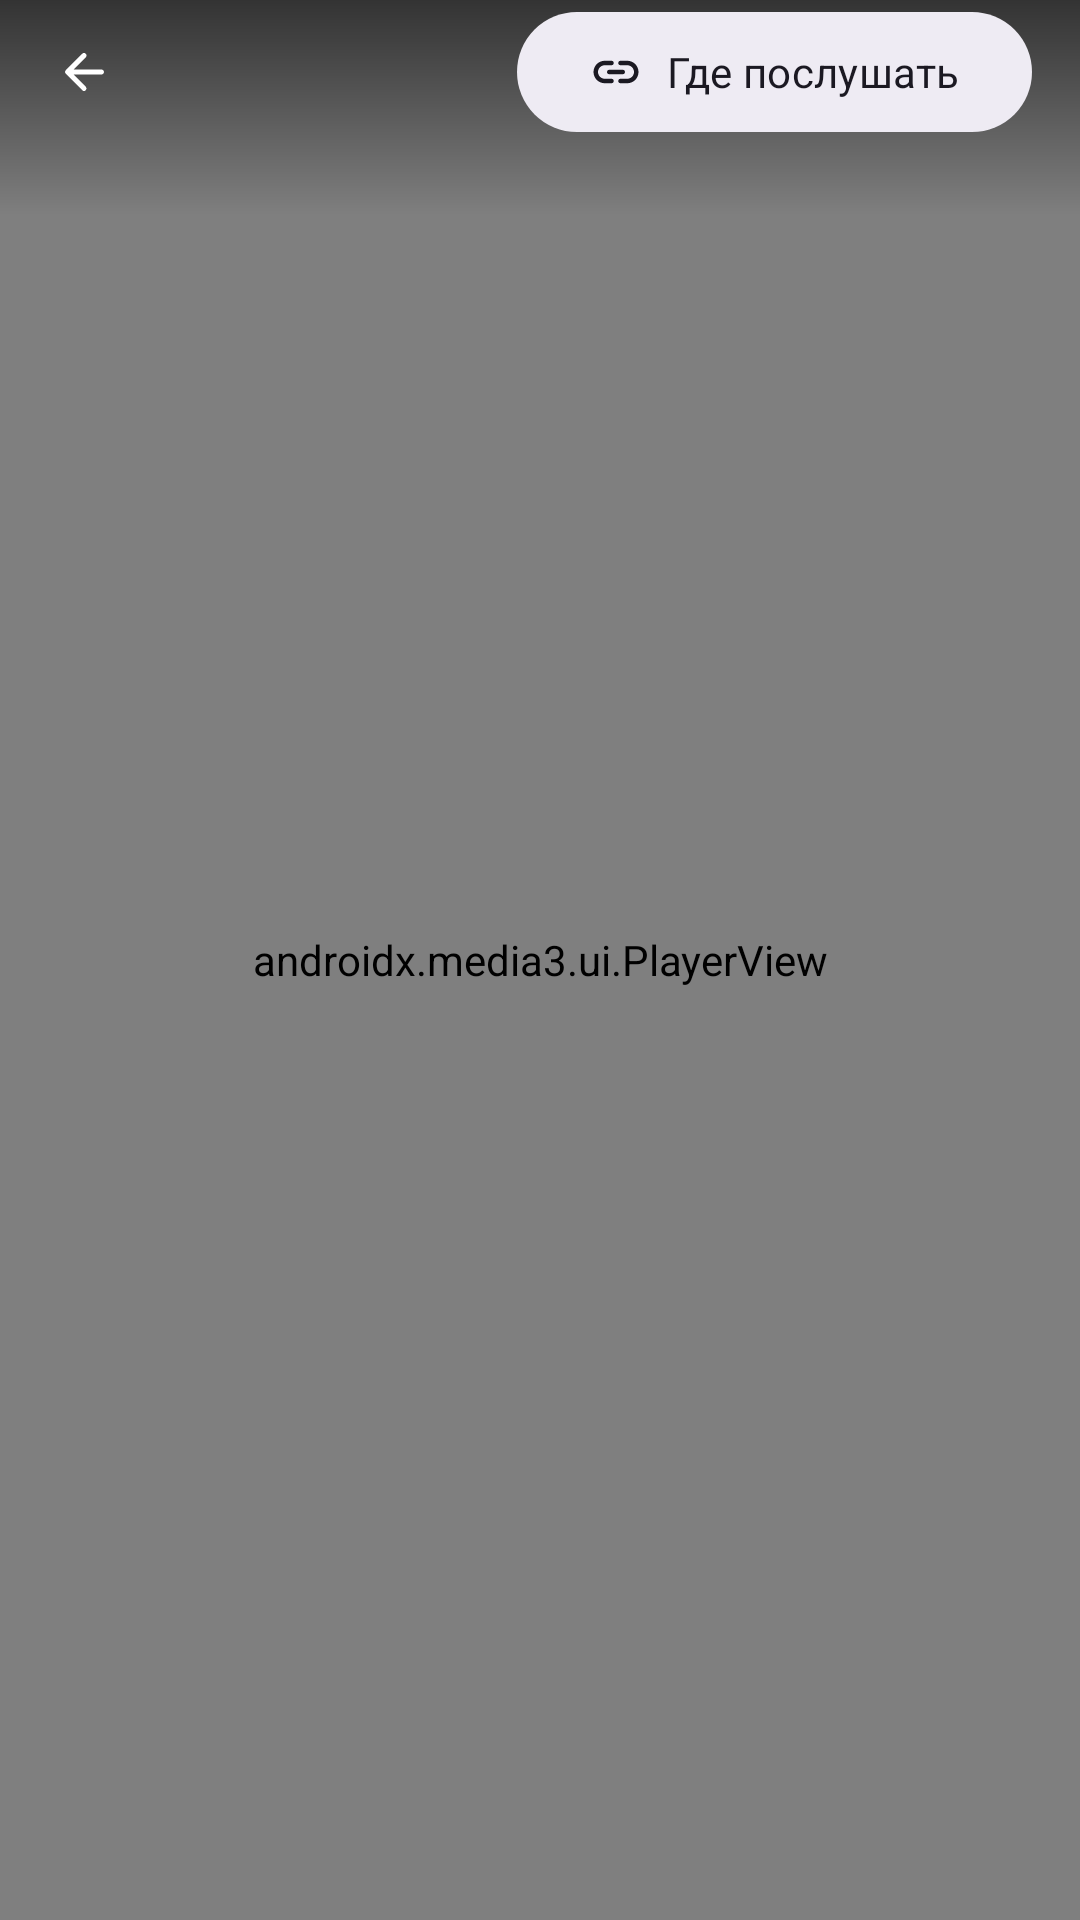

The Android layout XML behind this screen, and the referenced resources:
<!-- AndroidManifest.xml: activity theme PlayerTheme -->
<!-- res/layout/activity_player.xml -->
<?xml version="1.0" encoding="utf-8"?>
<FrameLayout xmlns:android="http://schemas.android.com/apk/res/android"
    xmlns:app="http://schemas.android.com/apk/res-auto"
    android:layout_width="match_parent"
    android:layout_height="match_parent"
    android:background="@android:color/black">

    <androidx.media3.ui.PlayerView
        android:id="@+id/playerView"
        android:layout_width="match_parent"
        android:layout_height="match_parent"
        app:artwork_display_mode="fit"
        app:default_artwork="@drawable/player_artwork"
        app:show_buffering="when_playing"
        app:show_next_button="true"
        app:show_previous_button="true" />

    <LinearLayout
        android:id="@+id/playerTop"
        android:layout_width="match_parent"
        android:layout_height="wrap_content"
        android:background="@drawable/player_top_scrim"
        android:fitsSystemWindows="true"
        android:gravity="center_vertical"
        android:orientation="horizontal"
        android:paddingStart="4dp"
        android:paddingEnd="16dp"
        android:paddingBottom="24dp">

        <com.google.android.material.button.MaterialButton
            android:id="@+id/playerBack"
            style="?attr/materialIconButtonStyle"
            android:layout_width="wrap_content"
            android:layout_height="wrap_content"
            android:contentDescription="Назад"
            app:icon="@drawable/ic_arrow_back"
            app:iconTint="@android:color/white" />

        <LinearLayout
            android:layout_width="0dp"
            android:layout_height="wrap_content"
            android:layout_marginStart="4dp"
            android:layout_weight="1"
            android:orientation="vertical">

            <TextView
                android:id="@+id/playerTitle"
                android:layout_width="match_parent"
                android:layout_height="wrap_content"
                android:ellipsize="end"
                android:maxLines="1"
                android:textAppearance="?attr/textAppearanceTitleMedium"
                android:textColor="@android:color/white" />

            <TextView
                android:id="@+id/playerSubtitle"
                android:layout_width="match_parent"
                android:layout_height="wrap_content"
                android:ellipsize="end"
                android:maxLines="1"
                android:textAppearance="?attr/textAppearanceBodyMedium"
                android:textColor="#CCFFFFFF" />
        </LinearLayout>

        <com.google.android.material.button.MaterialButton
            android:id="@+id/playerWhere"
            style="@style/Widget.Material3.Button.TonalButton"
            android:layout_width="wrap_content"
            android:layout_height="wrap_content"
            android:text="Где послушать"
            app:icon="@drawable/ic_link" />
    </LinearLayout>
</FrameLayout>
<!-- resources referenced by this layout -->
<resources>
  <!-- drawable player_top_scrim (drawable) -->
  <?xml version="1.0" encoding="utf-8"?>
  <shape xmlns:android="http://schemas.android.com/apk/res/android">
      <gradient android:angle="270" android:endColor="#00000000" android:startColor="#99000000" />
  </shape>
  <color name="m3_primary">#5B2EE6</color>
  <color name="m3_onPrimary">#FFFFFF</color>
  <color name="m3_primaryContainer">#6236E8</color>
  <color name="m3_onPrimaryContainer">#FFFFFF</color>
  <color name="m3_secondary">#B0306F</color>
  <color name="m3_onSecondary">#FFFFFF</color>
  <color name="m3_secondaryContainer">#EEEBF3</color>
  <color name="m3_onSecondaryContainer">#1B1922</color>
  <color name="m3_tertiary">#C7346E</color>
  <color name="m3_onTertiary">#FFFFFF</color>
  <color name="m3_tertiaryContainer">#E6E2EE</color>
  <color name="m3_onTertiaryContainer">#1B1922</color>
  <color name="m3_error">#BA1A1A</color>
  <color name="m3_onError">#FFFFFF</color>
  <color name="m3_errorContainer">#FFDAD6</color>
  <color name="m3_onErrorContainer">#410002</color>
  <color name="m3_background">#FAF9FC</color>
  <color name="m3_onBackground">#15131B</color>
  <color name="m3_surface">#FAF9FC</color>
  <color name="m3_onSurface">#15131B</color>
  <color name="m3_surfaceVariant">#EEEBF3</color>
  <color name="m3_onSurfaceVariant">#5B5768</color>
  <color name="m3_outline">#C9C5D3</color>
  <color name="m3_outlineVariant">#E2DEEA</color>
  <color name="m3_surfaceContainerLowest">#FFFFFF</color>
  <color name="m3_surfaceContainerLow">#F5F3F9</color>
  <color name="m3_surfaceContainer">#FFFFFF</color>
  <color name="m3_surfaceContainerHigh">#EEEBF3</color>
  <color name="m3_surfaceContainerHighest">#E6E2EE</color>
  <style name="MenuText" parent="TextAppearance.Material3.LabelLarge">
          <item name="android:textAllCaps">false</item>
          <item name="textAllCaps">false</item>
      </style>
  <style name="TA.TitleLarge" parent="TextAppearance.Material3.TitleLarge"><item name="android:fontFamily">sans-serif</item><item name="fontFamily">sans-serif</item><item name="android:textStyle">bold</item></style>
  <style name="TA.TitleMedium" parent="TextAppearance.Material3.TitleMedium"><item name="android:fontFamily">sans-serif</item><item name="fontFamily">sans-serif</item><item name="android:textStyle">bold</item></style>
  <style name="TA.TitleSmall" parent="TextAppearance.Material3.TitleSmall"><item name="android:fontFamily">sans-serif</item><item name="fontFamily">sans-serif</item><item name="android:textStyle">bold</item><item name="android:textSize">15sp</item></style>
  <style name="TA.BodyLarge" parent="TextAppearance.Material3.BodyLarge"><item name="android:fontFamily">sans-serif</item><item name="fontFamily">sans-serif</item></style>
  <style name="TA.BodyMedium" parent="TextAppearance.Material3.BodyMedium"><item name="android:fontFamily">sans-serif</item><item name="fontFamily">sans-serif</item></style>
  <style name="TA.BodySmall" parent="TextAppearance.Material3.BodySmall"><item name="android:fontFamily">sans-serif</item><item name="fontFamily">sans-serif</item><item name="android:textSize">13sp</item></style>
  <style name="TA.LabelLarge" parent="TextAppearance.Material3.LabelLarge"><item name="android:fontFamily">sans-serif</item><item name="fontFamily">sans-serif</item><item name="android:textStyle">bold</item></style>
  <style name="TA.LabelMedium" parent="TextAppearance.Material3.LabelMedium"><item name="android:fontFamily">sans-serif</item><item name="fontFamily">sans-serif</item><item name="android:textStyle">bold</item></style>
  <style name="TA.LabelSmall" parent="TextAppearance.Material3.LabelSmall"><item name="android:fontFamily">sans-serif</item><item name="fontFamily">sans-serif</item><item name="android:textStyle">bold</item></style>
</resources>
